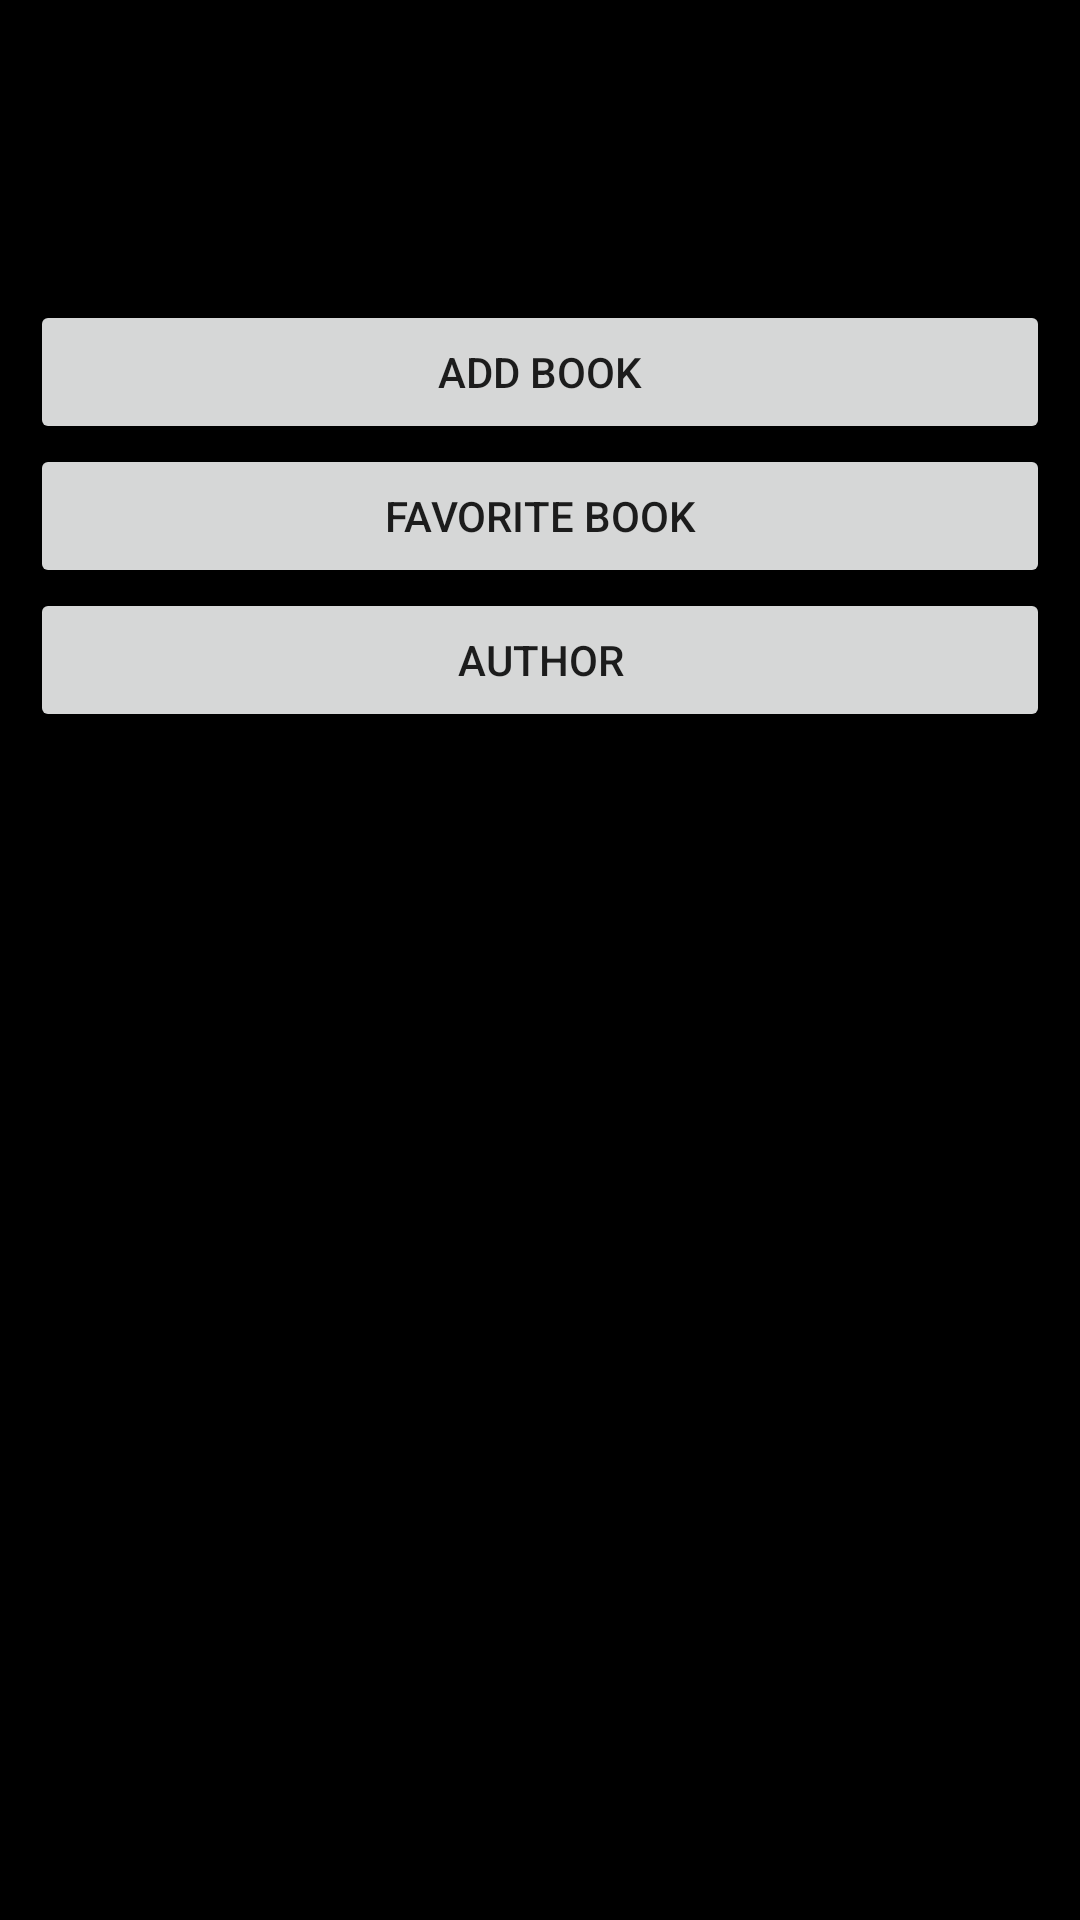

Reconstruct the res/layout file that produces this screen, plus the resources it refers to.
<!-- AndroidManifest.xml: application theme Theme.BookServise -->
<!-- res/layout/activity_main.xml -->
<?xml version="1.0" encoding="utf-8"?>
<androidx.constraintlayout.widget.ConstraintLayout xmlns:android="http://schemas.android.com/apk/res/android"
    xmlns:app="http://schemas.android.com/apk/res-auto"
    xmlns:tools="http://schemas.android.com/tools"
    android:layout_width="match_parent"
    android:layout_height="match_parent"
    android:background="@color/black"
    tools:context=".MainActivity">

    <LinearLayout
        android:layout_width="match_parent"
        android:layout_height="wrap_content"
        android:orientation="vertical"
        app:layout_constraintLeft_toLeftOf="parent"
        app:layout_constraintRight_toRightOf="parent"
        android:paddingTop="100dp"
        android:layout_margin="10dp"
        tools:ignore="MissingConstraints">

            <Button
                android:id="@+id/addBookButton"
                android:layout_width="match_parent"
                android:layout_height="wrap_content"
                android:text="@string/add_book"/>

            <Button
                android:id="@+id/favoriteBookButton"
                android:layout_width="match_parent"
                android:layout_height="wrap_content"
                android:text="@string/favorite_book_btn" />

            <Button
                android:id="@+id/authorButton"
                android:layout_width="match_parent"
                android:layout_height="wrap_content"
                android:text="@string/author_btn"/>
    </LinearLayout>

    <ImageView
        android:layout_width="match_parent"
        android:layout_height="300dp"
        android:paddingBottom="30dp"
        app:layout_constraintBottom_toBottomOf="parent"
        android:src="@drawable/book" />

</androidx.constraintlayout.widget.ConstraintLayout>
<!-- resources referenced by this layout -->
<resources>
  <color name="black">#FF000000</color>
  <string name="add_book">Add book</string>
  <string name="author_btn">Author</string>
  <string name="favorite_book_btn">Favorite book</string>
  <style name="Theme.BookServise" parent="Theme.MaterialComponents.DayNight.DarkActionBar">
          
          <item name="colorPrimary">@color/purple_500</item>
          <item name="colorPrimaryVariant">@color/purple_700</item>
          <item name="colorOnPrimary">@color/white</item>
          
          <item name="colorSecondary">@color/teal_200</item>
          <item name="colorSecondaryVariant">@color/teal_700</item>
          <item name="colorOnSecondary">@color/black</item>
          
          <item name="android:statusBarColor" tools:targetApi="l">?attr/colorPrimaryVariant</item>
          
      </style>
  <color name="purple_500">#1B4F8f</color>
  <color name="purple_700">#1B4F8f</color>
  <color name="white">#FFFFFFFF</color>
  <color name="teal_200">#FF03DAC5</color>
  <color name="teal_700">#FF018786</color>
</resources>
